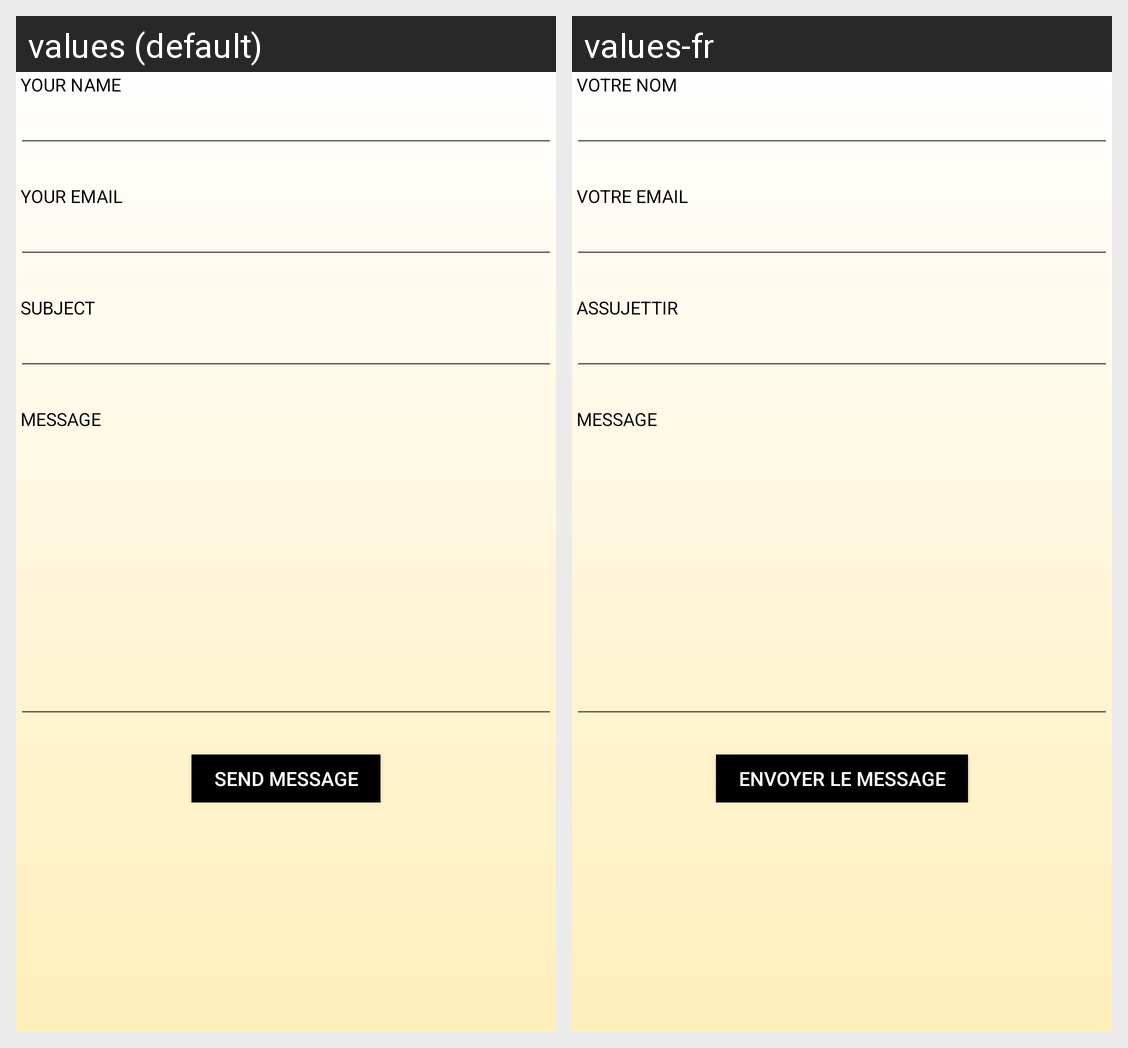

This grid shows one Android layout under two languages. Give, for every string resource on the screen, its name, the default text and each shown locale's text.
Android screen res/layout/activity_feedback.xml rendered under 2 locales, left to right: values (default), values-fr. Device: Nexus 5 (rendered at 1080×1920; each locale shown at half size, 540×960, under a caption strip naming it); theme AppTheme.
Strings drawn on this screen, with the default value and each locale's value (text and hints the layout hard-codes, and strings that could not be matched under every locale, appear in the picture but are not listed):

contact_form_name
  values: Your Name
  values-fr: votre nom

contact_form_email
  values: Your Email
  values-fr: Votre email

contact_form_subject
  values: Subject
  values-fr: Assujettir

contact_form_message
  values: Message
  values-fr: Message

contact_form_button
  values: Send Message
  values-fr: Envoyer le message
